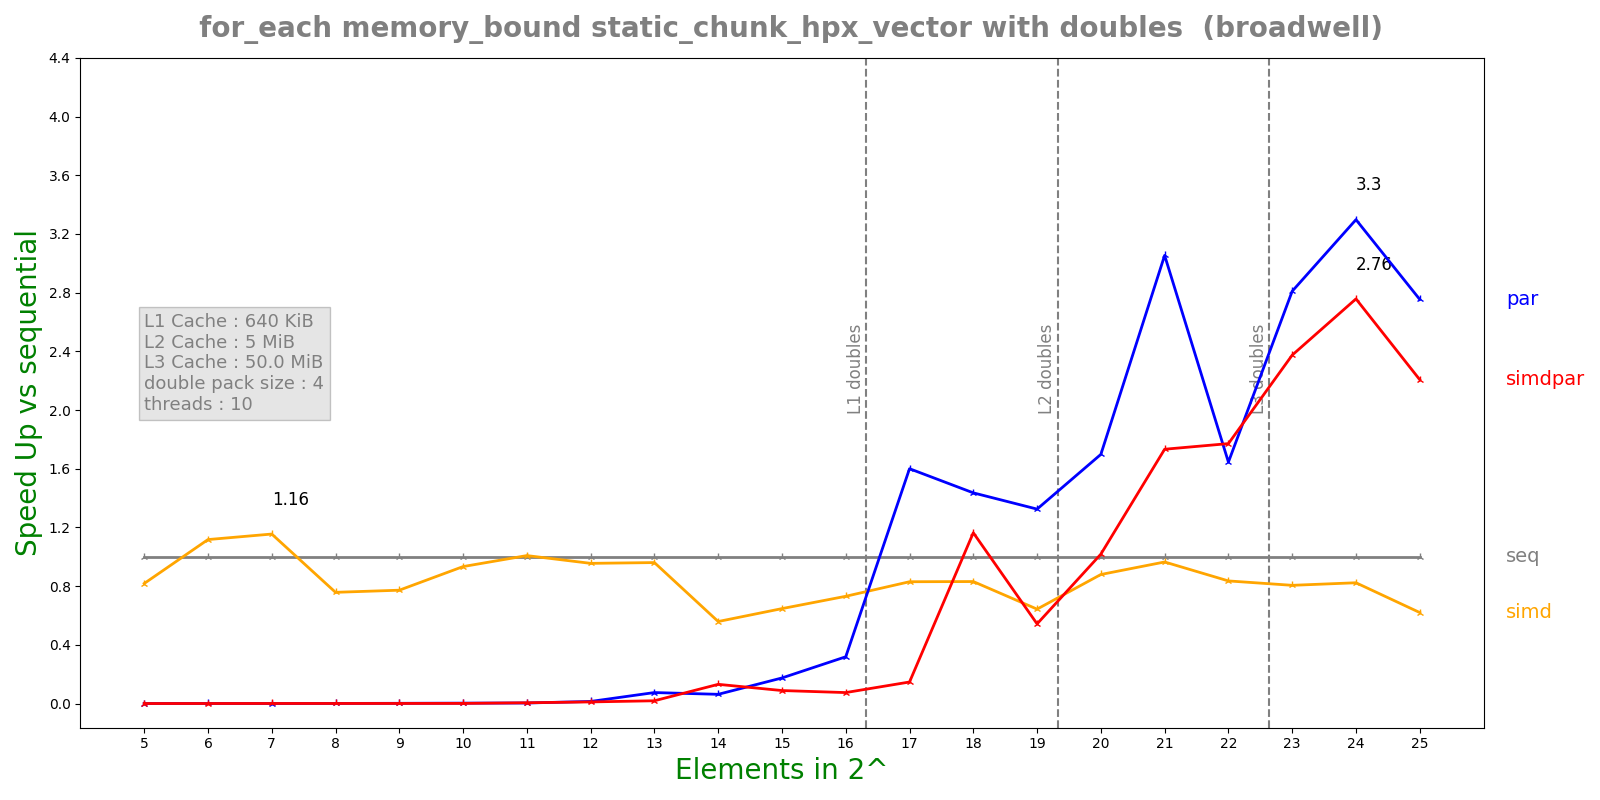

The file beside this chart, header and first rows:
n, lane, threads, seq, simd, par, simdpar
5, 4, 10, 8.38e-08, 1.0244e-07, 0.0003609, 0.0003206
6, 4, 10, 1.3228e-07, 1.1838e-07, 0.0002742, 0.0003517
7, 4, 10, 1.4924e-07, 1.292e-07, 0.0005319, 0.0002499
8, 4, 10, 2.3804e-07, 3.1404e-07, 0.000262, 0.0003795
9, 4, 10, 3.002e-07, 3.8862e-07, 0.0001771, 0.0003994
10, 4, 10, 5.66e-07, 6.0636e-07, 0.0001984, 0.0005138
11, 4, 10, 1.48275e-06, 1.47052e-06, 0.000388, 0.0002732
12, 4, 10, 2.97358e-06, 3.1124e-06, 0.0002071, 0.000266
13, 4, 10, 5.97308e-06, 6.21756e-06, 7.9665e-05, 0.000314
14, 4, 10, 1.31311e-05, 2.34888e-05, 0.0002085, 0.0001002
15, 4, 10, 2.809e-05, 4.34147e-05, 0.000161, 0.0003166
16, 4, 10, 6.43827e-05, 8.8078e-05, 0.0002019, 0.00086
17, 4, 10, 0.0001432, 0.0001726, 8.95048e-05, 0.000975
18, 4, 10, 0.0003688, 0.0004436, 0.0002568, 0.0003169
19, 4, 10, 0.0008287, 0.001288, 0.0006254, 0.001527
20, 4, 10, 0.002829, 0.003217, 0.001666, 0.002779
21, 4, 10, 0.006751, 0.006998, 0.002211, 0.003896
22, 4, 10, 0.01033, 0.01236, 0.006278, 0.005831
23, 4, 10, 0.02195, 0.02724, 0.007811, 0.009243
24, 4, 10, 0.04064, 0.04937, 0.01232, 0.01474
25, 4, 10, 0.06394, 0.1031, 0.02322, 0.02897
